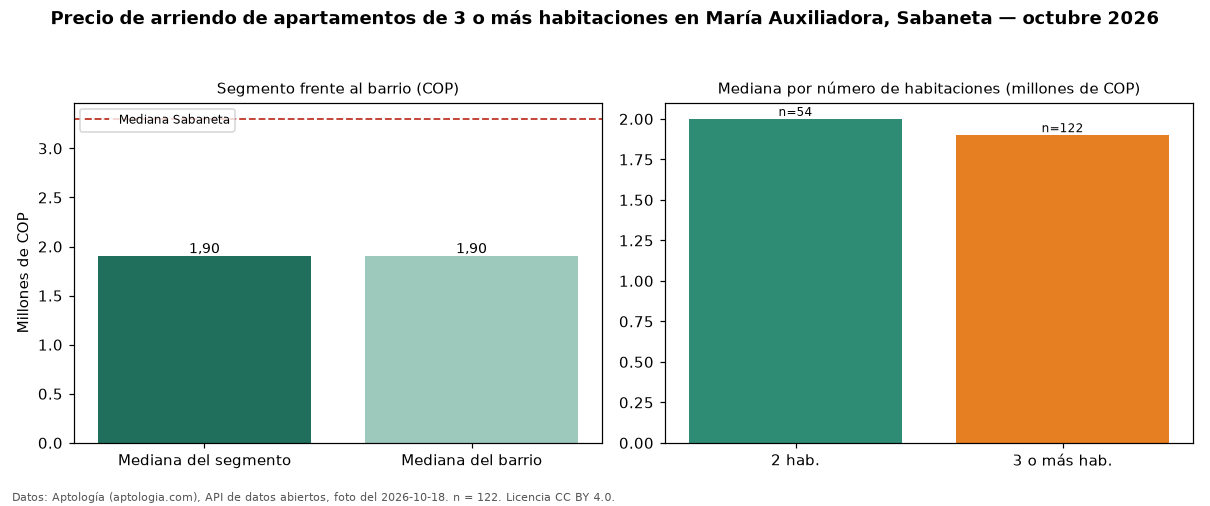

Values plotted in this chart, from the file beside it:
seccion, metrica, valor_cop, n
precio, mediana, 1900000, 122
habitaciones, 2, 2000000, 54
habitaciones, 3+, 1900000, 122
barrio, mediana_barrio_todos_los_tamanos, 1900000, 181
ciudad, mediana_ciudad, 3300000, 
fuente, fecha_foto, 2026-10-18, 
fuente, atribucion, https://www.aptologia.com/arriendo/saban…, 
